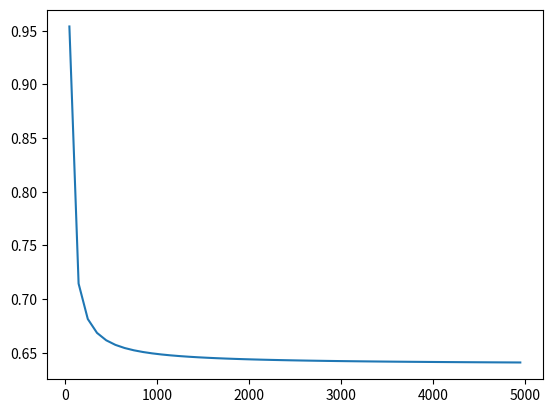

Recreate this plot in Python.
import numpy as np
from itertools import combinations
import scipy.special
import matplotlib.pyplot as plt

def comb(n,r):
    cc = 0
    for i in combinations(np.arange(n),r):
        cc+=1
    return cc

nn = np.arange(50, 5000, 100)

k1 = 10
k2 = 30
k = k1+k2

toplot = np.array([])

for n in nn:
    n1 = n//4
    n2 = n - n1
    tt = (
        scipy.special.comb(n1,k1)*scipy.special.comb(n2,k2)
        + scipy.special.comb(n1,k1-1)*scipy.special.comb(n2,k2+1)
        + scipy.special.comb(n1,k1+1)*scipy.special.comb(n2,k2-1)
        + scipy.special.comb(n1,k1-2)*scipy.special.comb(n2,k2+2)
        + scipy.special.comb(n1,k1+2)*scipy.special.comb(n2,k2-2)
        )/scipy.special.comb(n,k)
    toplot = np.append(toplot, tt)

plt.plot(nn, toplot)

n = 50









